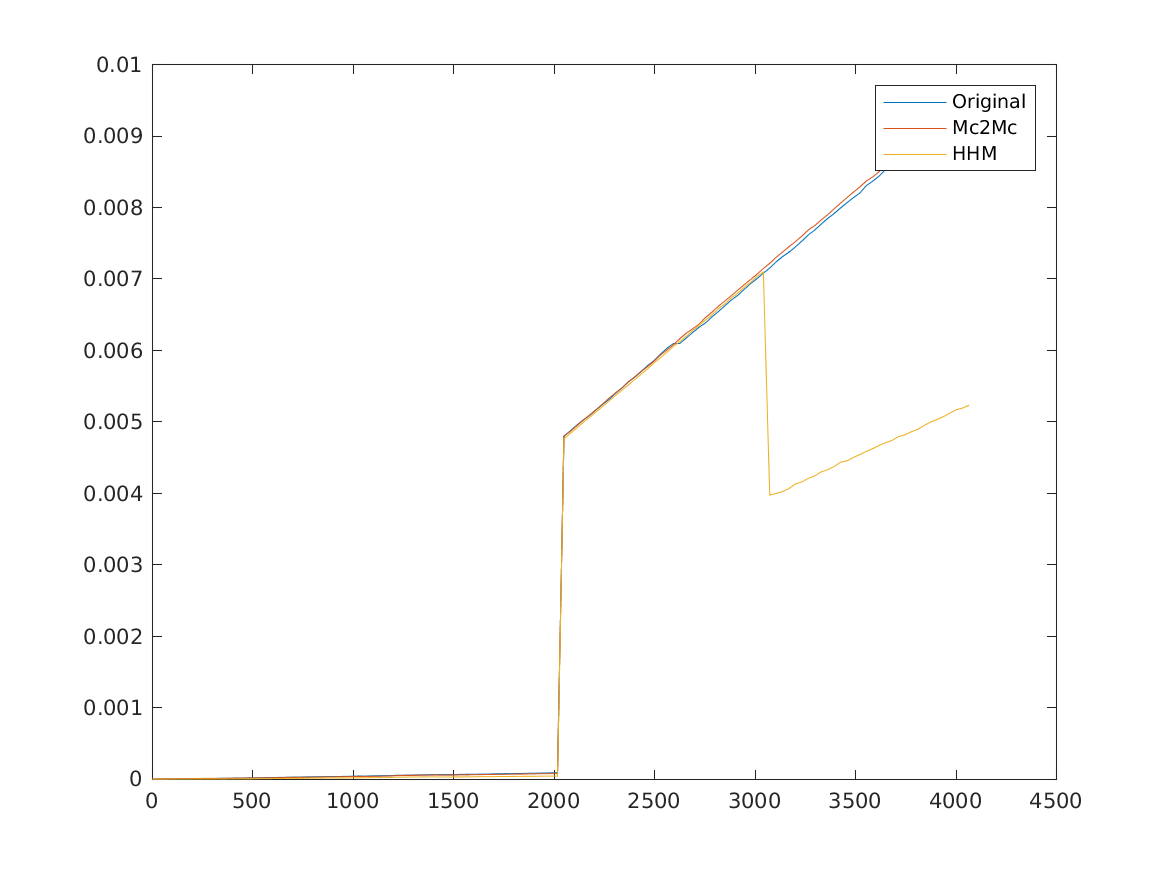

The file beside this chart, header and first rows:
1, 0, 0, 2e-06
33, 1e-06, 4e-06, 1e-06
65, 2e-06, 5e-06, 1e-06
97, 2e-06, 6e-06, 2e-06
129, 3e-06, 7e-06, 2e-06
161, 4e-06, 8e-06, 2e-06
193, 6e-06, 8e-06, 2e-06
225, 7e-06, 9e-06, 3e-06
257, 8e-06, 1e-05, 3e-06
289, 9e-06, 1e-05, 3e-06
321, 1e-05, 1.1e-05, 3e-06
353, 1.2e-05, 1.1e-05, 3e-06
385, 1.3e-05, 1.2e-05, 4e-06
417, 1.5e-05, 1.4e-05, 4e-06
449, 1.5e-05, 1.4e-05, 4e-06
481, 1.7e-05, 1.6e-05, 5e-06
513, 1.8e-05, 1.7e-05, 6e-06
545, 2e-05, 1.8e-05, 7e-06
577, 2.2e-05, 1.9e-05, 7e-06
609, 2.3e-05, 2e-05, 9e-06
641, 2.5e-05, 2.2e-05, 9e-06
673, 2.6e-05, 2.4e-05, 1.1e-05
705, 2.8e-05, 2.4e-05, 1.1e-05
737, 2.9e-05, 2.6e-05, 1.2e-05
769, 3.1e-05, 2.7e-05, 1.3e-05
801, 3.3e-05, 2.8e-05, 1.4e-05
833, 3.4e-05, 2.9e-05, 1.5e-05
865, 3.6e-05, 3.1e-05, 1.6e-05
897, 3.7e-05, 3.2e-05, 1.6e-05
929, 3.7e-05, 3.4e-05, 1.7e-05
961, 3.9e-05, 3.5e-05, 1.7e-05
993, 4.1e-05, 3.6e-05, 1.8e-05
1025, 4.4e-05, 3.8e-05, 1.9e-05
1057, 4.3e-05, 3.9e-05, 2e-05
1089, 4.6e-05, 3.9e-05, 2.1e-05
1121, 4.7e-05, 4.1e-05, 2.1e-05
1153, 4.9e-05, 4.2e-05, 2.2e-05
1185, 5e-05, 4.5e-05, 2.3e-05
1217, 5.4e-05, 5e-05, 2.9e-05
1249, 5.5e-05, 5.2e-05, 2.9e-05
1281, 5.7e-05, 5.2e-05, 3e-05
1313, 5.8e-05, 5.4e-05, 3e-05
1345, 6e-05, 5.6e-05, 3.1e-05
1377, 6.1e-05, 5.8e-05, 3.2e-05
1409, 6.3e-05, 5.9e-05, 3.2e-05
1441, 6.3e-05, 5.7e-05, 3e-05
1473, 6.4e-05, 5.7e-05, 3e-05
1505, 6.5e-05, 5.9e-05, 3.1e-05
1537, 6.6e-05, 6e-05, 3.1e-05
1569, 6.8e-05, 6.1e-05, 3.2e-05
1601, 6.9e-05, 6.3e-05, 3.4e-05
1633, 7.1e-05, 6.4e-05, 3.5e-05
1665, 7.1e-05, 6.5e-05, 3.5e-05
1697, 7.4e-05, 6.6e-05, 3.6e-05
1729, 7.5e-05, 6.7e-05, 3.7e-05
1761, 7.7e-05, 6.9e-05, 3.7e-05
1793, 7.8e-05, 7e-05, 3.8e-05
1825, 7.9e-05, 7.1e-05, 3.9e-05
1857, 8.1e-05, 7.3e-05, 4e-05
1889, 8.3e-05, 7.4e-05, 4e-05
1921, 8.4e-05, 7.6e-05, 4.1e-05
... 67 more rows
